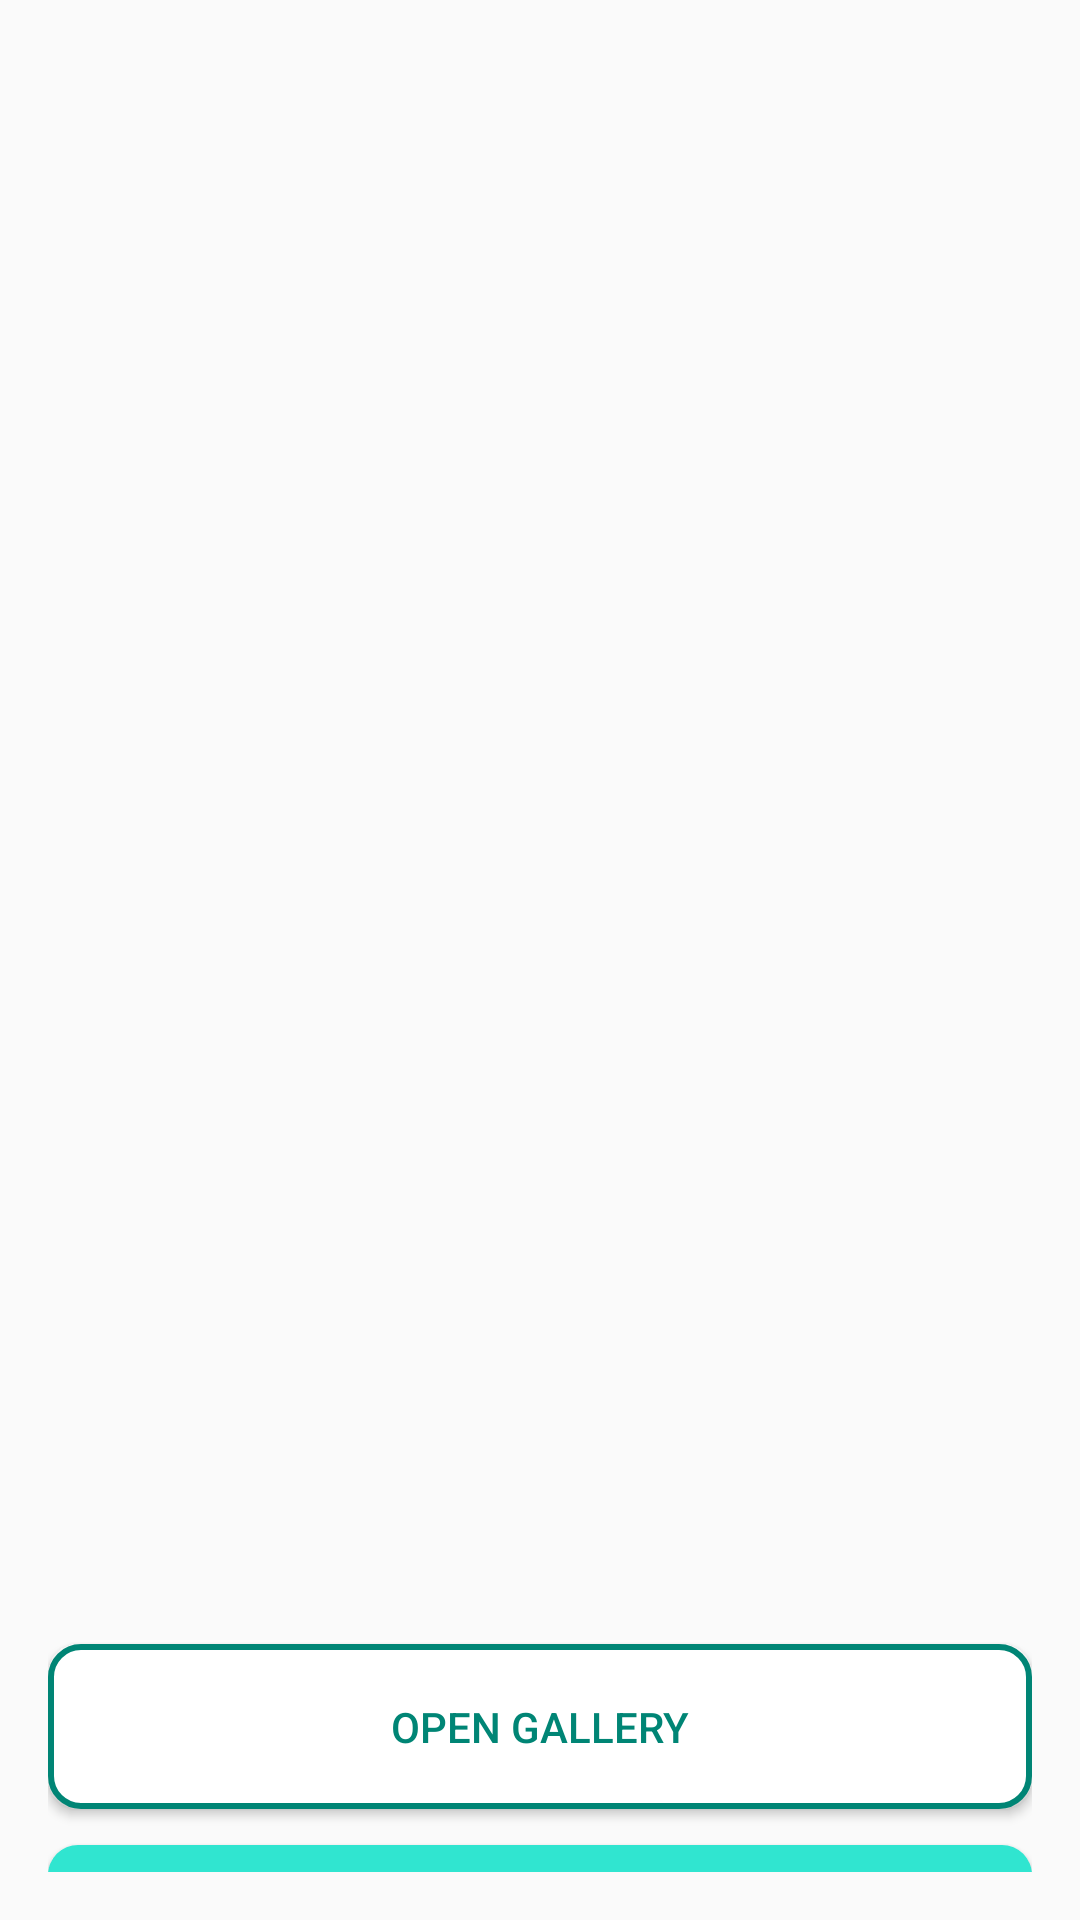

Android layout source for this screen:
<!-- AndroidManifest.xml: application theme Theme.TemanTani -->
<!-- res/layout/activity_analyze.xml -->
<?xml version="1.0" encoding="utf-8"?>
<androidx.constraintlayout.widget.ConstraintLayout xmlns:android="http://schemas.android.com/apk/res/android"
    xmlns:app="http://schemas.android.com/apk/res-auto"
    xmlns:tools="http://schemas.android.com/tools"
    android:layout_width="match_parent"
    android:layout_height="match_parent"
    android:padding="16dp"
    tools:context=".view.analisis.AnalyzeActivity">

    <ImageView
        android:id="@+id/img_result"
        android:layout_width="match_parent"
        android:layout_height="500dp"
        android:contentDescription="Result Image"
        android:scaleType="centerCrop"
        android:src="@drawable/ic_place_holder"
        app:layout_constraintStart_toStartOf="parent"
        app:layout_constraintTop_toTopOf="parent" />

    <Button
        android:id="@+id/btn_open_gallery"
        android:layout_width="0dp"
        android:layout_height="wrap_content"
        android:layout_marginTop="32dp"
        android:textColor="@color/enam"
        android:text="@string/open_gallery"
        android:background="@drawable/button_border"
        app:layout_constraintEnd_toEndOf="parent"
        app:layout_constraintStart_toStartOf="parent"
        app:layout_constraintTop_toBottomOf="@+id/img_result" />

    <Button
        android:id="@+id/btn_analyze"
        android:layout_width="0dp"
        android:layout_height="wrap_content"
        android:layout_marginTop="12dp"
        android:text="@string/analyze"
        android:background="@drawable/button"
        android:textColor="@color/white"
        app:layout_constraintHorizontal_bias="0.0"
        app:layout_constraintLeft_toLeftOf="parent"
        app:layout_constraintRight_toRightOf="parent"
        app:layout_constraintTop_toBottomOf="@+id/btn_open_gallery" />

</androidx.constraintlayout.widget.ConstraintLayout>
<!-- resources referenced by this layout -->
<resources>
  <color name="enam">#008575</color>
  <color name="white">#FFFFFFFF</color>
  <!-- drawable button (drawable) -->
  <?xml version="1.0" encoding="utf-8"?>
  <selector xmlns:android="http://schemas.android.com/apk/res/android">
      <item>
          <shape android:shape="rectangle"  >
  
              <solid android:color="@color/empat"/>
              <corners android:radius="10dp"/>
              <size android:width="55dip"
                  android:height="55dip"/>
          </shape>
  
      </item>
  
  </selector>
  <!-- drawable button_border (drawable) -->
  <?xml version="1.0" encoding="utf-8"?>
  <selector xmlns:android="http://schemas.android.com/apk/res/android">
      <item>
          <shape android:shape="rectangle"  >
  
              <solid android:color="@color/white"/>
              <stroke android:width="2dp" android:color="@color/enam"/>
              <corners android:radius="10dp"/>
              <size android:width="55dip"
                  android:height="55dip"/>
          </shape>
  
      </item>
  
  </selector>
  <string name="analyze">Analyze</string>
  <string name="open_gallery">Open Gallery</string>
  <style name="Theme.TemanTani" parent="Base.Theme.TemanTani" />
  <color name="empat">#30E5D0</color>
  <style name="Base.Theme.TemanTani" parent="Theme.AppCompat.Light.NoActionBar">
          
          
      </style>
</resources>
